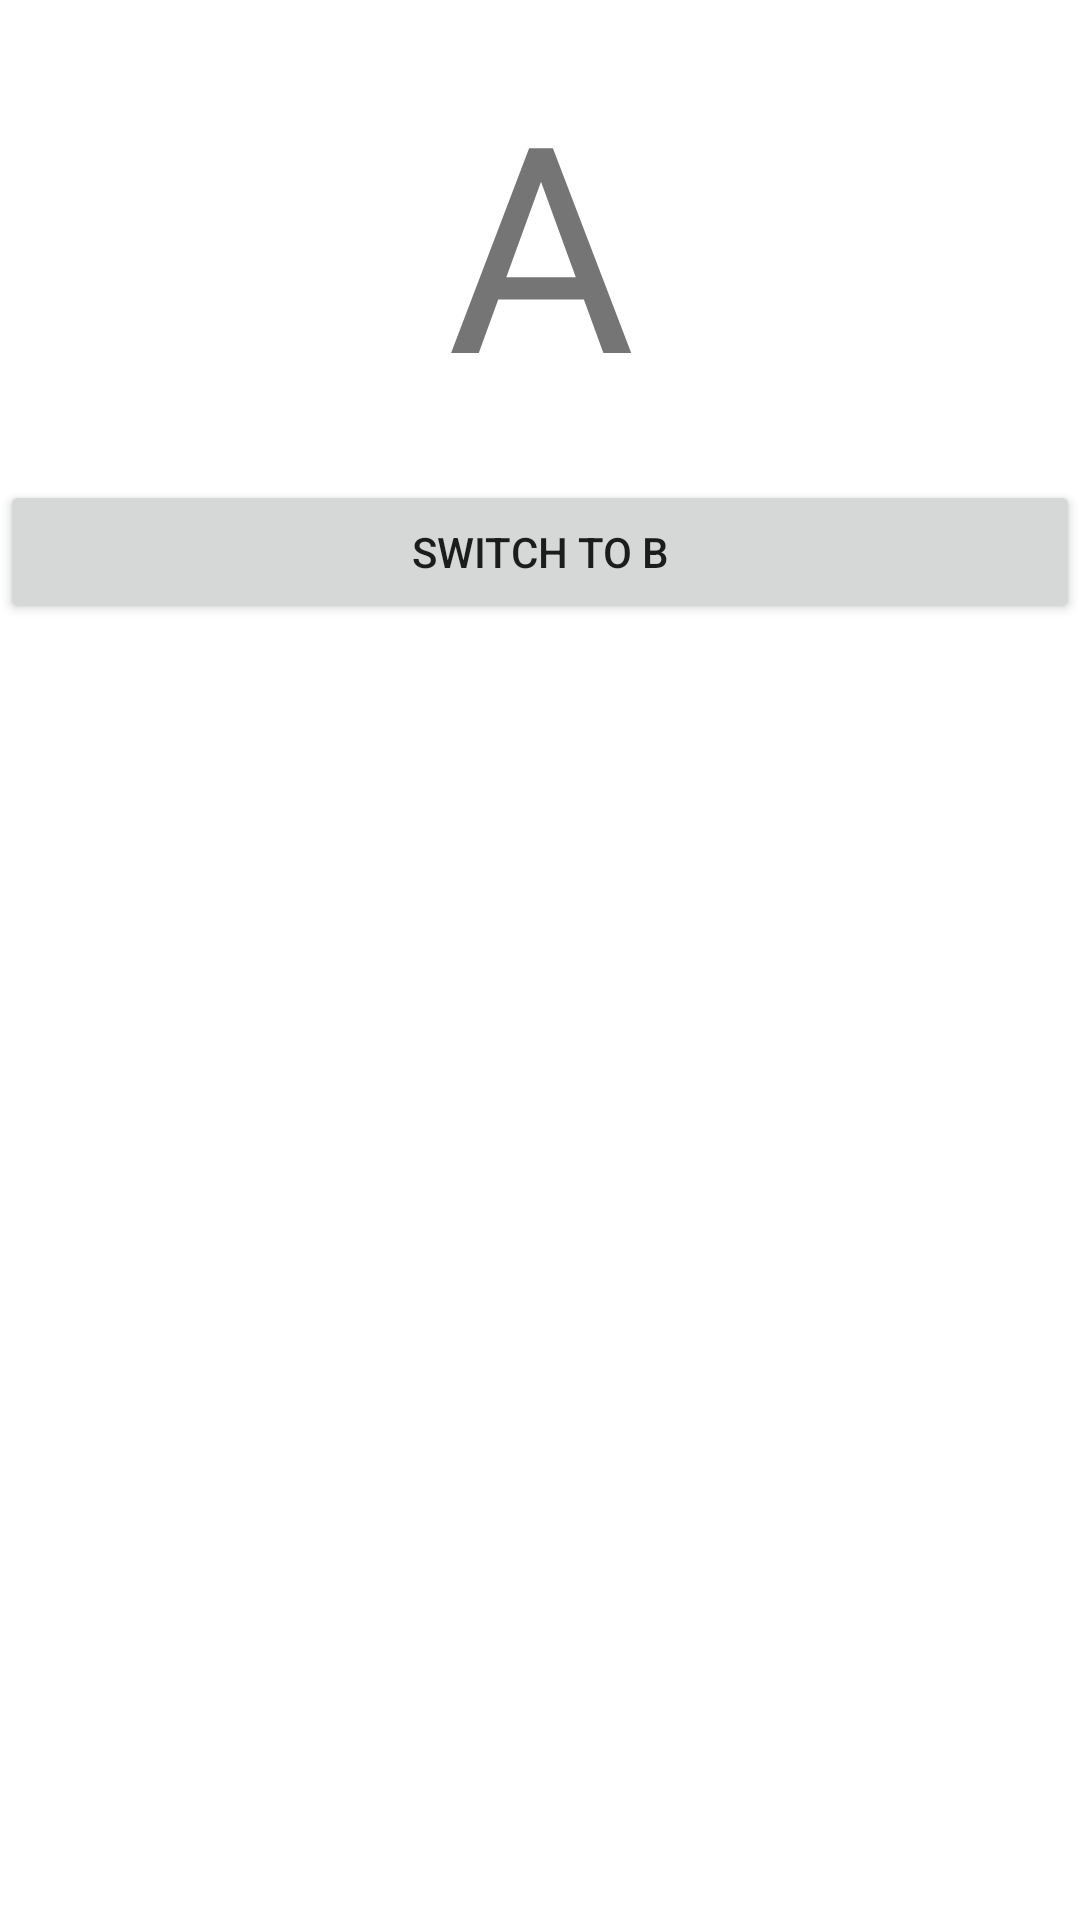

Android layout source for this screen:
<!-- AndroidManifest.xml: application theme Theme.SwitchPagesAtoF -->
<!-- res/layout/fragment_a.xml -->
<?xml version="1.0" encoding="utf-8"?>
<androidx.constraintlayout.widget.ConstraintLayout xmlns:android="http://schemas.android.com/apk/res/android"
    xmlns:app="http://schemas.android.com/apk/res-auto"
    xmlns:tools="http://schemas.android.com/tools"
    android:id="@+id/constraintLayout"
    android:layout_width="match_parent"
    android:layout_height="match_parent"
    android:textAlignment="center"
    tools:context=".AFragment">

    <TextView
        android:id="@+id/textView"
        android:layout_width="0dp"
        android:layout_height="wrap_content"
        android:layout_marginStart="16dp"
        android:layout_marginTop="16dp"
        android:layout_marginEnd="16dp"
        android:text="@string/a_letter_label"
        android:textAlignment="center"
        android:textSize="96sp"
        app:layout_constraintEnd_toEndOf="parent"
        app:layout_constraintStart_toStartOf="parent"
        app:layout_constraintTop_toTopOf="parent" />

    <Button
        android:id="@+id/btn_switch_to_b"
        android:layout_width="0dp"
        android:layout_height="wrap_content"
        android:layout_marginTop="16dp"
        android:text="@string/switch_to_b_label"
        app:layout_constraintEnd_toEndOf="parent"
        app:layout_constraintStart_toStartOf="parent"
        app:layout_constraintTop_toBottomOf="@+id/textView" />
</androidx.constraintlayout.widget.ConstraintLayout>
<!-- resources referenced by this layout -->
<resources>
  <string name="a_letter_label">A</string>
  <string name="switch_to_b_label">Switch to B</string>
  <style name="Theme.SwitchPagesAtoF" parent="Theme.MaterialComponents.DayNight.DarkActionBar">
          
          <item name="colorPrimary">@color/purple_500</item>
          <item name="colorPrimaryVariant">@color/purple_700</item>
          <item name="colorOnPrimary">@color/white</item>
          
          <item name="colorSecondary">@color/teal_200</item>
          <item name="colorSecondaryVariant">@color/teal_700</item>
          <item name="colorOnSecondary">@color/black</item>
          
          <item name="android:statusBarColor" tools:targetApi="l">?attr/colorPrimaryVariant</item>
          
      </style>
  <!-- not gathered from this repository: default colours our renderer supplied (Android Studio template values) -->
  <color name="purple_500">#FF6200EE</color>
  <color name="purple_700">#FF3700B3</color>
  <color name="teal_200">#FF03DAC5</color>
  <color name="teal_700">#FF018786</color>
  <color name="black">#FF000000</color>
  <color name="white">#FFFFFFFF</color>
</resources>
